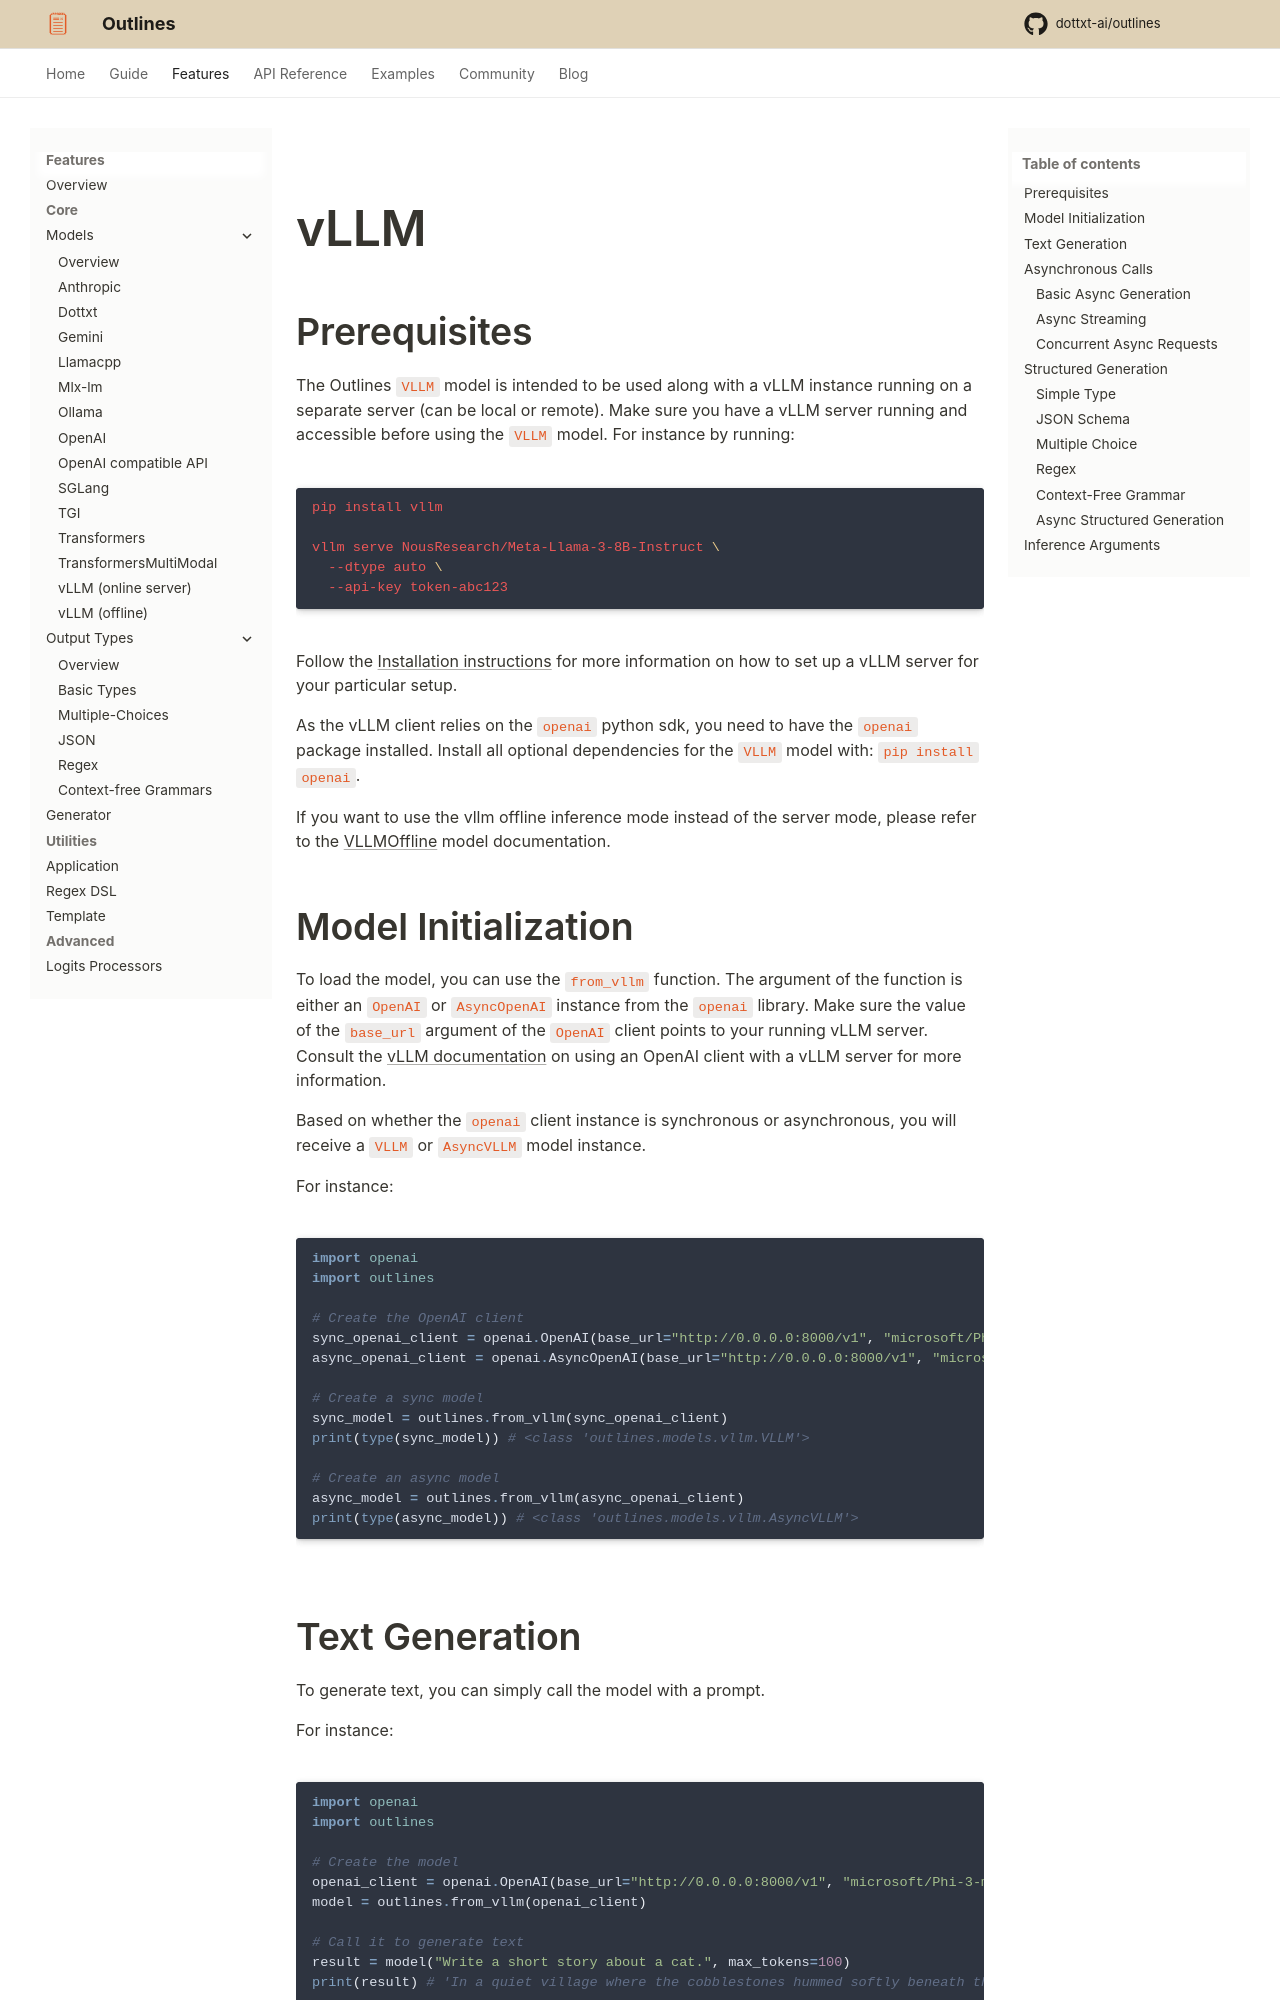

repository: CooperBench-Human-Pilot/dottxt_ai_outlines_task-task1655-f7-f10 · page: main/features/models/vllm/index.html · generator: mkdocs

---
title: vLLM
---

# vLLM

## Prerequisites

The Outlines `VLLM` model is intended to be used along with a vLLM instance running on a separate server (can be local or remote). Make sure you have a vLLM server running and accessible before using the `VLLM` model. For instance by running:

```shell
pip install vllm

vllm serve NousResearch/Meta-Llama-3-8B-Instruct \
  --dtype auto \
  --api-key token-abc123
```

Follow the [Installation instructions](https://docs.vllm.ai/en/latest/getting_started/installation/index.html) for more information on how to set up a vLLM server for your particular setup.

As the vLLM client relies on the `openai` python sdk, you need to have the `openai` package installed. Install all optional dependencies for the `VLLM` model with: `pip install openai`.

If you want to use the vllm offline inference mode instead of the server mode, please refer to the [VLLMOffline](./vllm_offline.md) model documentation.

## Model Initialization

To load the model, you can use the `from_vllm` function. The argument of the function is either an `OpenAI` or `AsyncOpenAI` instance from the `openai` library. Make sure the value of the `base_url` argument of the `OpenAI` client points to your running vLLM server. Consult the [vLLM documentation](https://docs.vllm.ai/en/latest/serving/openai_compatible_server.html) on using an OpenAI client with a vLLM server for more information.

Based on whether the `openai` client instance is synchronous or asynchronous, you will receive a `VLLM` or `AsyncVLLM` model instance.

For instance:

```python
import openai
import outlines

# Create the OpenAI client
sync_openai_client = openai.OpenAI(base_url="http://0.0.0.0:8000/v1", "microsoft/Phi-3-mini-4k-instruct")
async_openai_client = openai.AsyncOpenAI(base_url="http://0.0.0.0:8000/v1", "microsoft/Phi-3-mini-4k-instruct")

# Create a sync model
sync_model = outlines.from_vllm(sync_openai_client)
print(type(sync_model)) # <class 'outlines.models.vllm.VLLM'>

# Create an async model
async_model = outlines.from_vllm(async_openai_client)
print(type(async_model)) # <class 'outlines.models.vllm.AsyncVLLM'>
```
